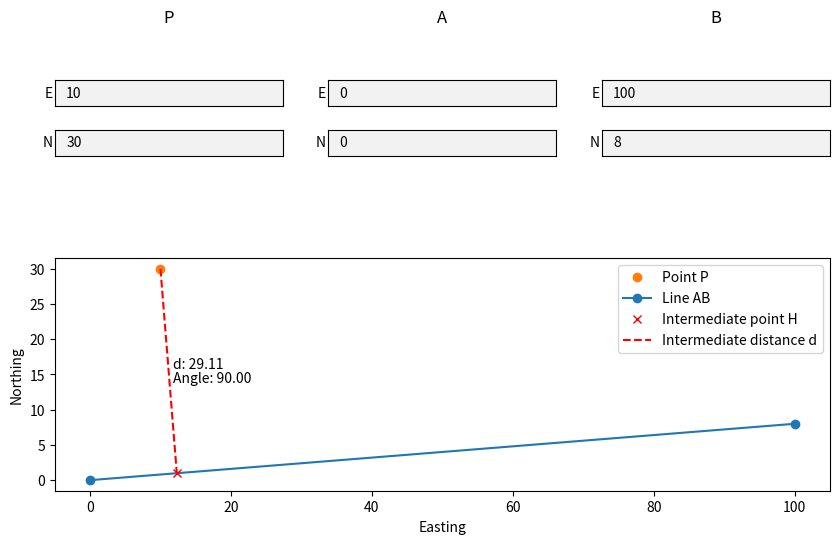
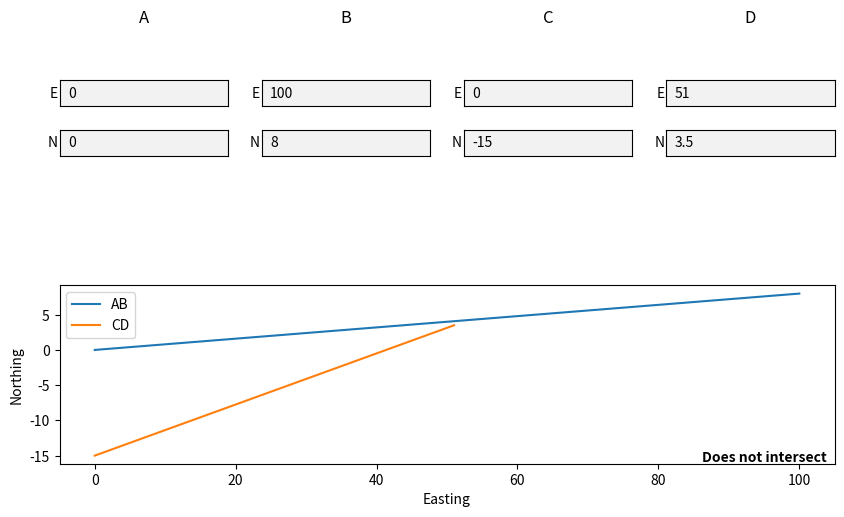

Python code for these plots, in order:
import numpy as np
from matplotlib import pyplot as plt
from matplotlib import widgets

%matplotlib ipympl

def find_intermediate_point(P, A, B):
    """Find the intermediate point for distance calculations.

    Parameters
    ----------
    P : array-like
        A two-element array containing the easting and northing position of the distance
        starting point.
    A, B : array-like
        Two-element arrays containing the easting and northing coordinates of the
        endpoints of the line.

    Returns
    -------
    H : numpy.ndarray
        A two-element array containing the easting and northing position of the
        intermediate point to use for the distance calculation.

    """
    # Ensure they are arrays.
    P = np.array(P)
    A = np.array(A)
    B = np.array(B)

    # Calculate the t value for an infinite line.
    t = np.dot(B - A, P - A) / np.linalg.norm(B - A) ** 2

    # Clip to ensure it is on the line segment.
    t = np.clip(t, 0, 1)

    # And calculate the point.
    return A + t * (B - A)

find_intermediate_point([0, 0], [-10, 10], [30, 15])

# Generate a figure with axes for the widgets and resulting plot.
dist_fig, dist_axes = plt.subplot_mosaic(
    [
        ["ptitle", "atitle", "btitle"],
        ["pe", "ae", "be"],
        ["pn", "an", "bn"],
        ["results", "results", "results"],
    ],
    figsize=(10, 7),
    height_ratios=[1, 1, 1, 15],
)

# Create the control widgets.
dist_axes["ptitle"].axis("off")
dist_axes["ptitle"].set_title("P")
dist_pe = widgets.TextBox(dist_axes["pe"], "E", initial=10)
dist_pn = widgets.TextBox(dist_axes["pn"], "N", initial=30)
dist_axes["atitle"].axis("off")
dist_axes["atitle"].set_title("A")
dist_ae = widgets.TextBox(dist_axes["ae"], "E", initial=0)
dist_an = widgets.TextBox(dist_axes["an"], "N", initial=0)
dist_axes["btitle"].axis("off")
dist_axes["btitle"].set_title("B")
dist_be = widgets.TextBox(dist_axes["be"], "E", initial=100)
dist_bn = widgets.TextBox(dist_axes["bn"], "N", initial=8)


# Function to update the plot when the widgets are changed.
def dist_update(*args):
    # Load the widget values into arrays.
    P = np.array([float(dist_pe.text), float(dist_pn.text)])
    A = np.array([float(dist_ae.text), float(dist_an.text)])
    B = np.array([float(dist_be.text), float(dist_bn.text)])

    # Call our function.
    H = find_intermediate_point(P, A, B)

    # Resulting distance.
    D = P - H
    d = np.linalg.norm(D)

    # Angle between the lines.
    V = B - A
    angle = np.degrees(np.arccos(np.dot(D, V) / (d * np.linalg.norm(V))))

    # Coordinates to write the results at.
    tp = (P + H) / 2
    tp[0] += d / 50

    # Plot everything.
    ax = dist_axes["results"]
    ax.cla()
    ax.plot(*P, "C1o", label="Point P")
    ax.plot([A[0], B[0]], [A[1], B[1]], "C0o-", label="Line AB")
    ax.plot(*H, "rx", label="Intermediate point H")
    ax.plot([P[0], H[0]], [P[1], H[1]], "r--", label="Intermediate distance d")

    # Annotate with the distance and angle.
    ax.text(tp[0], tp[1], f"d: {d:.2f}", ha="left", va="bottom")
    ax.text(tp[0], tp[1], f"Angle: {angle:.2f}", ha="left", va="top")

    # And format it.
    ax.legend()
    ax.set_aspect("equal")
    ax.set_xlabel("Easting")
    ax.set_ylabel("Northing")


# Connect the update function to the widgets.
dist_pn.on_text_change(dist_update)
dist_pe.on_text_change(dist_update)
dist_an.on_text_change(dist_update)
dist_ae.on_text_change(dist_update)
dist_bn.on_text_change(dist_update)
dist_be.on_text_change(dist_update)
dist_update()

def segments_intersect(A, B, C, D):
    """Check if two line segments intersect.

    Note that this will always return False for colinear lines as our use case does not
    require checking for overlapping segments. This is not valid for a general
    intersection test.

    Parameters
    ----------
    A, B, C, D : array-like
        Two-element arrays containing the easting and northing coordinates of the
        endpoints of the lines.

    Returns
    -------
    intersects : Boolean

    """
    # Calculate the three determinants.
    detA = (B[0] - A[0]) * (C[1] - D[1]) - (C[0] - D[0]) * (B[1] - A[1])
    detAr = (C[0] - A[0]) * (C[1] - D[1]) - (C[0] - D[0]) * (C[1] - A[1])
    detAs = (B[0] - A[0]) * (C[1] - A[1]) - (C[0] - A[0]) * (B[1] - A[1])

    # Multiply the per-variable determinants with the sign of the common and take the
    # absolute value of the common to simplify the comparison.
    sgn = np.sign(detA)
    detAr *= sgn
    detAs *= sgn
    detA = np.abs(detA)

    # Perform the test.
    return ~np.isclose(detA, 0) & (0 <= detAr <= detA) & (0 <= detAs <= detA)

segments_intersect([0, 0], [100, 0], [10, -5], [10, 100])

# Generate a figure with axes for the widgets and resulting plot.
int_fig, int_axes = plt.subplot_mosaic(
    [
        ["atitle", "btitle", "ctitle", "dtitle"],
        ["ae", "be", "ce", "de"],
        ["an", "bn", "cn", "dn"],
        ["results", "results", "results", "results"],
    ],
    figsize=(10, 7),
    height_ratios=[1, 1, 1, 15],
)

# Create the control widgets.
int_axes["atitle"].axis("off")
int_axes["atitle"].set_title("A")
int_ae = widgets.TextBox(int_axes["ae"], "E", initial=0)
int_an = widgets.TextBox(int_axes["an"], "N", initial=0)
int_axes["btitle"].axis("off")
int_axes["btitle"].set_title("B")
int_be = widgets.TextBox(int_axes["be"], "E", initial=100)
int_bn = widgets.TextBox(int_axes["bn"], "N", initial=8)
int_axes["ctitle"].axis("off")
int_axes["ctitle"].set_title("C")
int_ce = widgets.TextBox(int_axes["ce"], "E", initial=0)
int_cn = widgets.TextBox(int_axes["cn"], "N", initial=-15)
int_axes["dtitle"].axis("off")
int_axes["dtitle"].set_title("D")
int_de = widgets.TextBox(int_axes["de"], "E", initial=51)
int_dn = widgets.TextBox(int_axes["dn"], "N", initial=3.5)


# Function to update the plot when the widgets are changed.
def int_update(*args):
    # Load the widget values into arrays.
    A = np.array([float(int_ae.text), float(int_an.text)])
    B = np.array([float(int_be.text), float(int_bn.text)])
    C = np.array([float(int_ce.text), float(int_cn.text)])
    D = np.array([float(int_de.text), float(int_dn.text)])

    # Call our function.
    intersects = segments_intersect(A, B, C, D)

    # Plot everything.
    ax = int_axes["results"]
    ax.cla()
    ax.plot([A[0], B[0]], [A[1], B[1]], label="AB")
    ax.plot([C[0], D[0]], [C[1], D[1]], label="CD")

    # Annotate with the result.
    common = dict(transform=ax.transAxes, ha="right", x=0.99, y=0.01, fontweight="bold")
    if intersects:
        ax.text(s="Intersects", color="r", **common)
    else:
        ax.text(s="Does not intersect", **common)

    # And format it.
    ax.legend()
    ax.set_aspect("equal")
    ax.set_xlabel("Easting")
    ax.set_ylabel("Northing")


# Connect the update function to the widgets.
int_ae.on_text_change(int_update)
int_an.on_text_change(int_update)
int_be.on_text_change(int_update)
int_bn.on_text_change(int_update)
int_ce.on_text_change(int_update)
int_cn.on_text_change(int_update)
int_de.on_text_change(int_update)
int_dn.on_text_change(int_update)
int_update()

def line_piece_distances(base, partners, return_all=False):
    """Calculate line piece distances between a base segment and some partner segments.

    Note that the shape of the output arrays is described relative to the shape of the
    ``partners`` input array.

    Parameters
    ----------
    base : array-like
        An array [[point0_easting, point0_northing], [point1_easting, point1_northing]]
        specifying the endpoints of the base segment.
    partners : array-like
        An array containing the endpoints of the partner segments. This must be at least
        two dimensional with a shape (..., 2, 2). The last two dimensions contains the
        points in the same order as ``base``.
    return_all : Boolean
        If False, only the line piece minimum and line piece average distances will be
        returned. If True, the distances ``d1, ..., d4`` and the result of the
        intersection test will also be returned.

    Returns
    -------
    line_piece_minimum, line_piece_average : numpy.ndarray
        Arrays of the distances. These will have a shape (...).
    distances : numpy.ndarray
        The distances d1 through d4 used in the calculation. This will have a shape
        (4, ...) with the first axis corresponding to the different distances. It will
        only be returned if ``return_all`` is True.
    intersects : numpy.ndarray
        A Boolean array indicating which of the partner legs intersect the base leg.
        This will have a shape (...). It will only be returned if ``return_all`` is
        True.

    """
    # Ensure it is an array of the correct shape.
    base = np.array(base)
    if base.shape != (2, 2):
        raise ValueError("invalid shape for base coordinates")

    # Ensure it is an array with the last two dimensions being the correct shape.
    partners = np.array(partners)
    if partners.ndim < 2:
        raise ValueError("partner coordinate array must be at least 2d")
    if partners.shape[-2:] != (2, 2):
        raise ValueError("invalid shape for last 2 dimensions of partner coordinates")

    # Reserve space for the four sets of points.
    Pshape = [4] + list(partners.shape)
    del Pshape[-2]
    P = np.empty(Pshape, dtype=float)

    # Take the start and end of the base leg as P1 and P3.
    P[0] = base[0]
    P[2] = base[1]

    # Euclidean distances from P1 to start of partners and P3 to end of partners, and
    # the element-wise minimum (the metric u in the paper).
    distnorm_a = np.linalg.norm(partners[..., 0, :] - P[0], axis=-1)
    distnorm_b = np.linalg.norm(partners[..., 1, :] - P[2], axis=-1)
    distnorm = np.minimum(distnorm_a, distnorm_b)

    # Repeat for the flipped case.
    distflip_a = np.linalg.norm(partners[..., 1, :] - P[0], axis=-1)
    distflip_b = np.linalg.norm(partners[..., 0, :] - P[2], axis=-1)
    distflip = np.minimum(distflip_a, distflip_b)

    # Boolean mask of partners, True where P2 and P4 should be the start and finish of
    # the partner leg (the 'normal' case above).
    mask = distnorm <= distflip

    # Use this to select appropriate points for P2 and P4. The first argument to
    # select() is a list of masks and the second is a list of arrays. The output has
    # elements from array0 where mask0 is True and so on.
    mask = mask[..., np.newaxis]
    P[1] = np.select([mask, ~mask], [partners[..., 0, :], partners[..., 1, :]])
    P[3] = np.select([~mask, mask], [partners[..., 0, :], partners[..., 1, :]])

    # Allocate space for the intermediate distances.
    dshape = list(P.shape)[1:]
    dshape[-1] = 4
    d = np.empty(dshape, dtype=float)

    # Compute each distance.
    for i in range(4):
        # Point indices for the other line.
        A = (i + 1) % 4
        B = (i + 3) % 4

        # Find the parameter t. Note we compute the dot product ourselves rather than
        # using np.dot() as the latter has different behaviours depending on the
        # dimensionality of the inputs.
        dirvec = P[B] - P[A]
        offvec = P[i] - P[A]
        t = np.clip(np.sum(dirvec * offvec, axis=-1) / np.sum(dirvec**2, axis=-1), 0, 1)

        # Calculate the distance between the starting point and the intermediate point.
        H = P[A] + t[..., np.newaxis] * dirvec
        d[..., i] = np.linalg.norm(P[i] - H, axis=-1)

    # Calculate the metrics assuming no intersections.
    dmin = d.min(axis=-1)
    dlpa = 0.5 * (d[..., :2].min(axis=-1) + d[..., 2:].min(axis=-1))

    # These may have collapsed to single values. This ensures they are arrays so we can
    # index them later.
    dmin = np.atleast_1d(dmin)
    dlpa = np.atleast_1d(dlpa)

    # Precompute the three differences needed for the determinants. The naming BA means
    # B - A and so on.
    BA = P[2] - P[0]
    CD = P[1] - P[3]
    CA = P[1] - P[0]

    # Compute the determinants.
    detA = BA[..., 0] * CD[..., 1] - CD[..., 0] * BA[..., 1]
    detAr = CA[..., 0] * CD[..., 1] - CD[..., 0] * CA[..., 1]
    detAs = BA[..., 0] * CA[..., 1] - CA[..., 0] * BA[..., 1]

    # Adjust the signs to simplify the comparison.
    sgn = np.sign(detA)
    detA = np.abs(detA)
    detAr *= sgn
    detAs *= sgn

    # Find which partner legs intersect the base leg.
    intersects = (
        ~np.isclose(detA, 0, rtol=0, atol=1e-9)
        & (0 <= detAr)
        & (detAr <= detA)
        & (0 <= detAs)
        & (detAs <= detA)
    )

    # And adjust the distances accordingly.
    dmin[intersects] = 0
    dlpa[intersects] *= 0.5

    if return_all:
        return dmin, dlpa, d, intersects
    return dmin, dlpa

line_piece_distances(
    [[0, 0], [100, 0]],
    [[2, -10], [98, -10]],
)

line_piece_distances(
    [[0, 0], [100, 0]],
    [
        [[2, -10], [98, -10]],
        [[2, -10], [98, 10]],
        [[-8, 7], [77, 1]],
    ],
)

lpmin, lpavg, d, intersects = line_piece_distances(
    [[0, 0], [100, 0]],
    [
        [[2, -10], [98, -10]],
        [[2, -10], [98, 10]],
        [[-8, 7], [77, 1]],
    ],
    return_all=True,
)

lpmin

lpavg

d

intersects